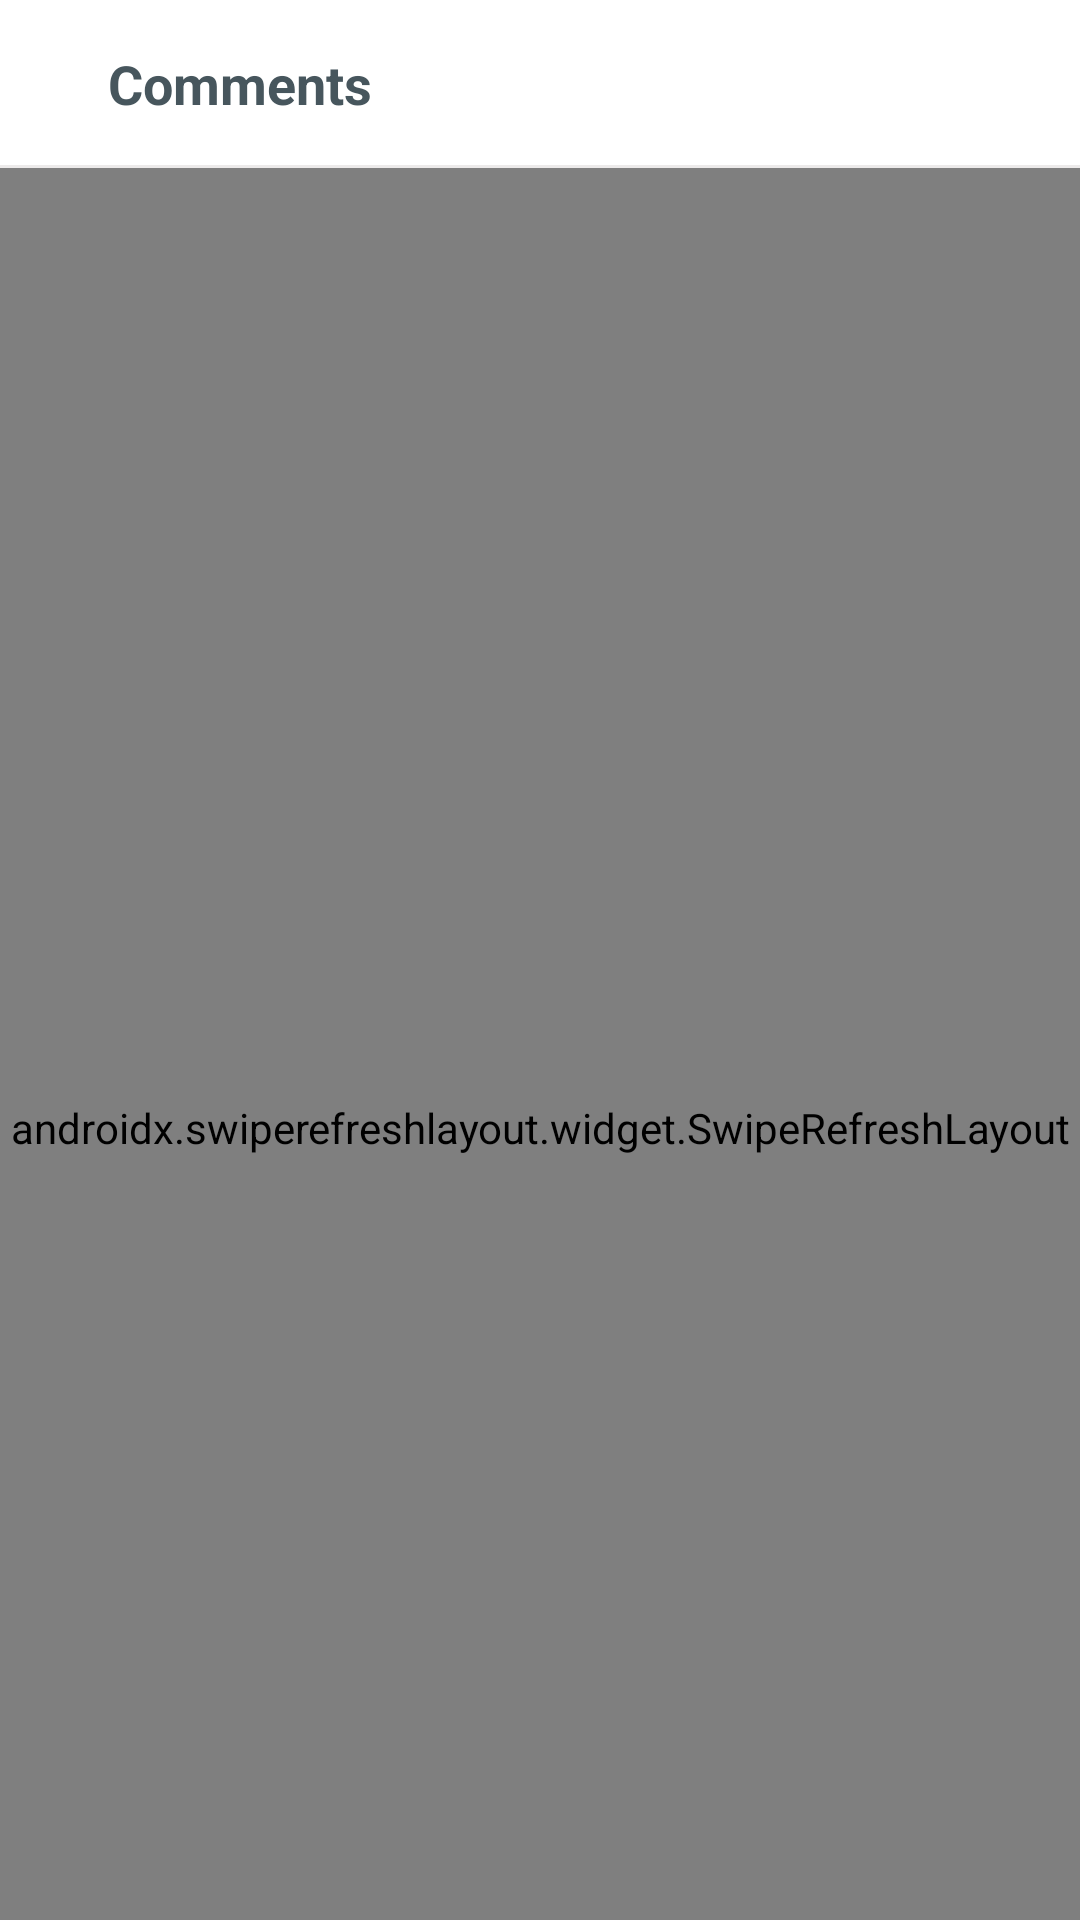

The Android layout XML behind this screen, and the referenced resources:
<!-- AndroidManifest.xml: application theme CustomTheme -->
<!-- res/layout/activity_comment.xml -->
<?xml version="1.0" encoding="utf-8"?>
<androidx.coordinatorlayout.widget.CoordinatorLayout xmlns:android="http://schemas.android.com/apk/res/android"
    xmlns:app="http://schemas.android.com/apk/res-auto"
    android:layout_width="match_parent"
    android:layout_height="match_parent"
    android:background="@color/commentBGColor">

    <com.google.android.material.appbar.AppBarLayout
        android:id="@+id/appbar"
        android:layout_width="match_parent"
        android:layout_height="wrap_content"
        app:elevation="0dp">

        <androidx.appcompat.widget.Toolbar
            android:id="@+id/toolbar"
            android:layout_width="match_parent"
            android:layout_height="?attr/actionBarSize"
            android:background="@drawable/comment_toolbar"
            app:layout_scrollFlags="scroll|enterAlways"
            app:popupTheme="@style/ThemeOverlay.AppCompat.Light">

            <LinearLayout xmlns:android="http://schemas.android.com/apk/res/android"
                android:layout_width="match_parent"
                android:layout_height="wrap_content"
                android:orientation="horizontal"
                android:weightSum="1">

                <ImageButton
                    android:layout_width="wrap_content"
                    android:layout_height="match_parent"
                    android:background="@android:color/transparent"
                    android:onClick="finishView"
                    android:src="@drawable/ic_back_dark"
                    android:tint="@color/commentToolbarTextColor" />

                <TextView
                    android:id="@+id/toolbar_title"
                    android:layout_width="0dp"
                    android:layout_height="match_parent"
                    android:layout_marginLeft="20dp"
                    android:layout_weight="1"
                    android:text="@string/comment_toolbar_text"
                    android:textColor="@color/commentToolbarTextColor"
                    android:textSize="18dp"
                    android:textStyle="bold" />

            </LinearLayout>
        </androidx.appcompat.widget.Toolbar>
    </com.google.android.material.appbar.AppBarLayout>


    <LinearLayout
        android:layout_width="match_parent"
        android:layout_height="match_parent"
        android:orientation="vertical"
        app:layout_behavior="@string/appbar_scrolling_view_behavior">

        <include
            layout="@layout/loader_comment"
            android:visibility="gone" />

        <androidx.swiperefreshlayout.widget.SwipeRefreshLayout
            android:id="@+id/swipeContainer"
            android:layout_width="match_parent"
            android:layout_height="match_parent">

            <androidx.core.widget.NestedScrollView
                android:id="@+id/scrollView"
                android:layout_width="match_parent"
                android:layout_height="match_parent"
                android:layout_gravity="fill_vertical"
                android:clipToPadding="false"
                android:isScrollContainer="false"
                app:layout_behavior="@string/appbar_scrolling_view_behavior">

                <LinearLayout
                    android:layout_width="match_parent"
                    android:layout_height="match_parent"
                    android:orientation="vertical"
                    android:paddingTop="15dp"
                    android:paddingBottom="30dp">

                    <com.frsarker.newsapp.views.NoScrollListView
                        android:id="@+id/listView"
                        android:layout_width="match_parent"
                        android:layout_height="match_parent"
                        android:divider="@drawable/component_list_divider"
                        android:dividerHeight="1dp"
                        android:listSelector="@android:color/transparent" />

                </LinearLayout>

            </androidx.core.widget.NestedScrollView>
        </androidx.swiperefreshlayout.widget.SwipeRefreshLayout>
    </LinearLayout>

    <LinearLayout
        android:id="@+id/error"
        android:layout_width="wrap_content"
        android:layout_height="wrap_content"
        android:layout_gravity="center"
        android:orientation="vertical"
        android:visibility="gone">

        <ImageView
            android:layout_width="200dp"
            android:layout_height="200dp"
            android:layout_gravity="center"
            android:src="@drawable/error" />

        <TextView
            android:id="@+id/errorTxt"
            android:layout_width="wrap_content"
            android:layout_height="wrap_content"
            android:layout_gravity="center"
            android:gravity="center"
            android:text="Something went wrong" />
    </LinearLayout>

    <LinearLayout
        android:id="@+id/empty"
        android:layout_width="wrap_content"
        android:layout_height="wrap_content"
        android:layout_gravity="center"
        android:orientation="vertical"
        android:visibility="gone">

        <ImageView
            android:layout_width="200dp"
            android:layout_height="200dp"
            android:layout_gravity="center"
            android:src="@drawable/empty" />

        <TextView
            android:id="@+id/emptyTxt"
            android:layout_width="wrap_content"
            android:layout_height="wrap_content"
            android:layout_gravity="center"
            android:gravity="center"
            android:text="No Categories Found" />
    </LinearLayout>

    <com.google.android.material.floatingactionbutton.FloatingActionButton
        android:id="@+id/fabBtn"
        style="@style/Widget.MaterialComponents.FloatingActionButton"
        android:layout_width="wrap_content"
        android:layout_height="wrap_content"
        android:layout_gravity="bottom|right"
        android:layout_marginRight="30dp"
        android:layout_marginBottom="50dp"
        android:onClick="fabClicked"
        android:visibility="gone"
        app:backgroundTint="@color/commentFabBGColor"
        app:srcCompat="@drawable/ic_comment_post"
        app:tint="@color/commentFabIconColor" />

</androidx.coordinatorlayout.widget.CoordinatorLayout>
<!-- res/layout/loader_comment.xml (included above) -->
<?xml version="1.0" encoding="utf-8"?>
<io.supercharge.shimmerlayout.ShimmerLayout
    xmlns:android="http://schemas.android.com/apk/res/android"
    android:id="@+id/shimmer_layout"
    android:layout_width="match_parent"
    android:layout_height="wrap_content"
    android:paddingLeft="20dp"
    android:paddingRight="20dp"
    android:paddingTop="20dp"
    android:paddingBottom="30dp">

    <LinearLayout
        android:layout_width="match_parent"
        android:layout_height="wrap_content"
        android:orientation="vertical">

        <View
            android:layout_width="match_parent"
            android:layout_height="120dp"
            android:background="@color/commentLoaderBGColor"/>

        <View
            android:layout_width="100dp"
            android:layout_height="30dp"
            android:layout_marginTop="10dp"
            android:background="@color/commentLoaderBGColor"/>

        <View
            android:layout_width="match_parent"
            android:layout_height="25dp"
            android:layout_marginTop="30dp"
            android:background="@color/commentLoaderBGColor"/>

        <View
            android:layout_width="match_parent"
            android:layout_height="25dp"
            android:layout_marginTop="10dp"
            android:background="@color/commentLoaderBGColor"/>

        <View
            android:layout_width="match_parent"
            android:layout_height="25dp"
            android:layout_marginTop="10dp"
            android:background="@color/commentLoaderBGColor"/>

        <View
            android:layout_width="match_parent"
            android:layout_height="25dp"
            android:layout_marginTop="10dp"
            android:background="@color/commentLoaderBGColor"/>

        <View
            android:layout_width="match_parent"
            android:layout_height="25dp"
            android:layout_marginTop="10dp"
            android:background="@color/commentLoaderBGColor"/>

        <View
            android:layout_width="match_parent"
            android:layout_height="25dp"
            android:layout_marginTop="10dp"
            android:background="@color/commentLoaderBGColor"/>

        <View
            android:layout_width="match_parent"
            android:layout_height="25dp"
            android:layout_marginTop="10dp"
            android:background="@color/commentLoaderBGColor"/>

        <View
            android:layout_width="match_parent"
            android:layout_height="25dp"
            android:layout_marginTop="10dp"
            android:background="@color/commentLoaderBGColor"/>

        <View
            android:layout_width="match_parent"
            android:layout_height="25dp"
            android:layout_marginTop="10dp"
            android:background="@color/commentLoaderBGColor"/>

        <View
            android:layout_width="match_parent"
            android:layout_height="25dp"
            android:layout_marginTop="10dp"
            android:background="@color/commentLoaderBGColor"/>

        <View
            android:layout_width="match_parent"
            android:layout_height="25dp"
            android:layout_marginTop="10dp"
            android:background="@color/commentLoaderBGColor"/>

        <View
            android:layout_width="match_parent"
            android:layout_height="25dp"
            android:layout_marginTop="10dp"
            android:background="@color/commentLoaderBGColor"/>

        <View
            android:layout_width="match_parent"
            android:layout_height="25dp"
            android:layout_marginTop="10dp"
            android:background="@color/commentLoaderBGColor"/>

        <View
            android:layout_width="match_parent"
            android:layout_height="25dp"
            android:layout_marginTop="10dp"
            android:background="@color/commentLoaderBGColor"/>

        <View
            android:layout_width="match_parent"
            android:layout_height="25dp"
            android:layout_marginTop="10dp"
            android:background="@color/commentLoaderBGColor"/>

        <View
            android:layout_width="match_parent"
            android:layout_height="25dp"
            android:layout_marginTop="10dp"
            android:background="@color/commentLoaderBGColor"/>

    </LinearLayout>

</io.supercharge.shimmerlayout.ShimmerLayout>
<!-- resources referenced by this layout -->
<resources>
  <color name="commentBGColor">#FFFFFF</color>
  <color name="commentFabBGColor">#E91E63</color>
  <color name="commentFabIconColor">#FFFFFF</color>
  <color name="commentLoaderBGColor">#DFDCDC</color>
  <color name="commentToolbarTextColor">#47565D</color>
  <!-- drawable comment_toolbar (drawable) -->
  <?xml version="1.0" encoding="utf-8"?>
  <layer-list xmlns:android="http://schemas.android.com/apk/res/android" >
      <item
          android:bottom="0dp"
          android:left="-2dp"
          android:right="-2dp"
          android:top="-2dp">
          <shape android:shape="rectangle" >
              <stroke
                  android:width="1dp"
                  android:color="#ECEAEA" />
  
              <solid android:color="@color/commentToolbarBGColor" />
  
          </shape>
      </item>
  
  </layer-list>
  <!-- drawable component_list_divider (drawable) -->
  <?xml version="1.0" encoding="utf-8"?>
  <layer-list xmlns:android="http://schemas.android.com/apk/res/android">
  
      <item
          android:left="@dimen/default_padding"
          android:right="@dimen/default_padding">
          <shape android:shape="rectangle">
              <solid android:color="#ECEEF3" />
          </shape>
      </item>
  
  </layer-list>
  <!-- drawable empty: png bitmap (drawable, 10686 bytes) -->
  <!-- drawable error: png bitmap (drawable, 17106 bytes) -->
  <string name="comment_toolbar_text">Comments</string>
  <style name="CustomTheme" parent="Theme.AppCompat.Light.NoActionBar">
          <item name="colorPrimaryDark">@color/statusBarColor</item>
          <item name="colorAccent">@color/colorAccent</item>
          <item name="drawerArrowStyle">@style/DrawerArrowStyle</item>
      </style>
  <color name="commentToolbarBGColor">#FFFFFF</color>
  <dimen name="default_padding">20dp</dimen>
  <color name="statusBarColor">#FFFFFF</color>
  <color name="colorAccent">#D81B60</color>
  <style name="DrawerArrowStyle" parent="Widget.AppCompat.DrawerArrowToggle">
          <item name="color">@color/dashboardToolbarTextColor</item>
      </style>
  <color name="dashboardToolbarTextColor">#47565D</color>
</resources>
